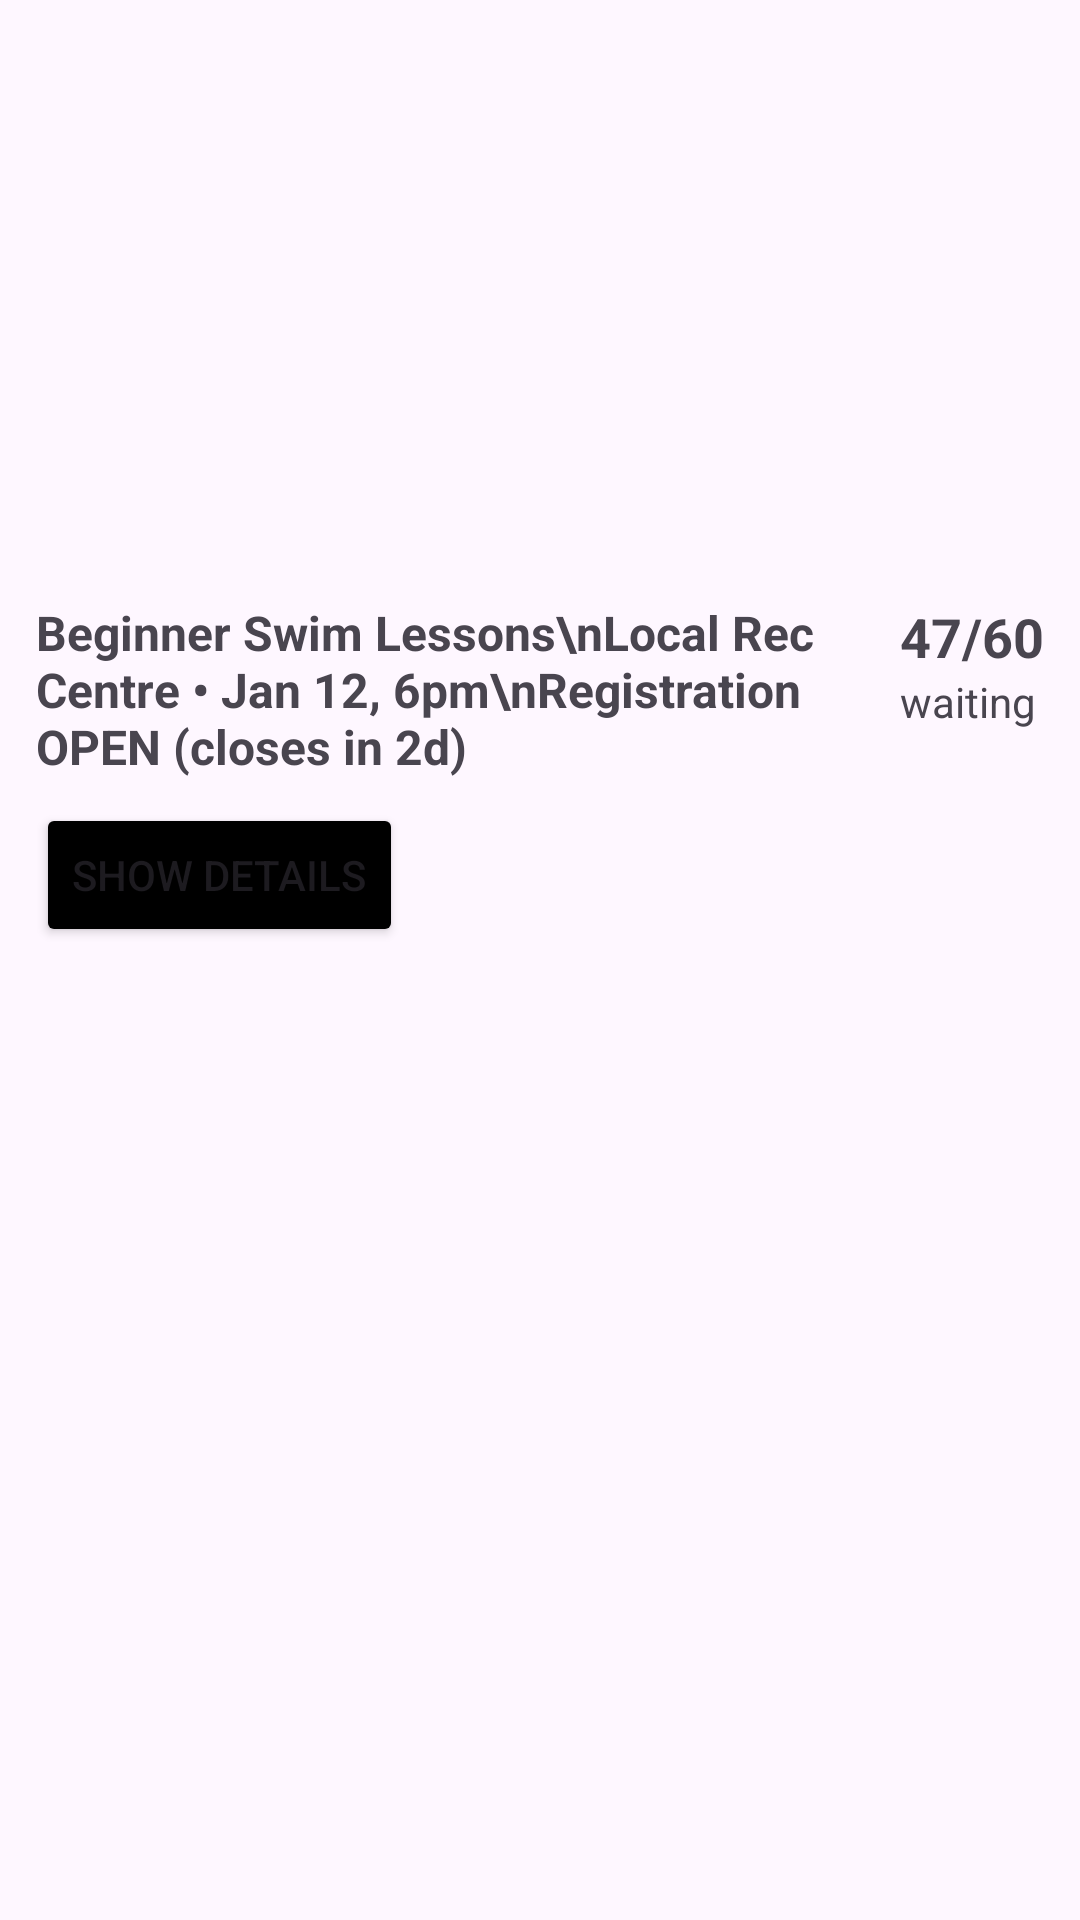

This screen was rendered from an Android layout file. Write that file and the resources it references.
<!-- AndroidManifest.xml: application theme Theme.Project_Part_3 -->
<!-- res/layout/entrant_search_item_event.xml -->
<?xml version="1.0" encoding="utf-8"?>
<androidx.constraintlayout.widget.ConstraintLayout
    xmlns:android="http://schemas.android.com/apk/res/android"
    xmlns:app="http://schemas.android.com/apk/res-auto"
    xmlns:tools="http://schemas.android.com/tools"
    android:layout_width="match_parent"
    android:layout_height="wrap_content"
    android:padding="12dp">

    <ImageView
        android:id="@+id/img"
        android:layout_width="0dp"
        android:layout_height="180dp"
        android:scaleType="fitCenter"
        app:layout_constraintTop_toTopOf="parent"
        app:layout_constraintStart_toStartOf="parent"
        app:layout_constraintEnd_toEndOf="parent" />

    
    <LinearLayout
        android:id="@+id/statusBox"
        android:layout_width="wrap_content"
        android:layout_height="wrap_content"
        android:orientation="vertical"
        app:layout_constraintTop_toBottomOf="@id/img"
        app:layout_constraintEnd_toEndOf="parent"
        android:layout_marginTop="8dp">

        <TextView
            android:id="@+id/tvCapacity"
            android:layout_width="wrap_content"
            android:layout_height="wrap_content"
            android:text="47/60"
            android:textStyle="bold"
            android:textSize="18sp"/>

        <TextView
            android:id="@+id/tvWaiting"
            android:layout_width="wrap_content"
            android:layout_height="wrap_content"
            android:text="waiting"
            android:textSize="14sp"/>
    </LinearLayout>

    
    <TextView
        android:id="@+id/title"
        android:layout_width="0dp"
        android:layout_height="wrap_content"
        android:layout_marginTop="8dp"
        android:layout_marginEnd="12dp"
        android:text="Beginner Swim Lessons\nLocal Rec Centre • Jan 12, 6pm\nRegistration OPEN (closes in 2d)"
        android:textSize="16sp"
        android:textStyle="bold"
        android:ellipsize="end"
        android:maxLines="3"
        app:layout_constraintTop_toBottomOf="@id/img"
        app:layout_constraintStart_toStartOf="parent"
        app:layout_constraintEnd_toStartOf="@id/statusBox" />

    <Button
        android:id="@+id/ShowDetails"
        android:layout_width="wrap_content"
        android:layout_height="wrap_content"
        android:layout_marginTop="8dp"
        android:backgroundTint="#000000"
        android:text="Show Details"
        app:layout_constraintTop_toBottomOf="@id/title"
        app:layout_constraintStart_toStartOf="parent"/>
</androidx.constraintlayout.widget.ConstraintLayout>
<!-- resources referenced by this layout -->
<resources>
  <style name="Theme.Project_Part_3" parent="Base.Theme.Project_Part_3" />
  <style name="Base.Theme.Project_Part_3" parent="Theme.Material3.DayNight.NoActionBar">
          
          
      </style>
</resources>
